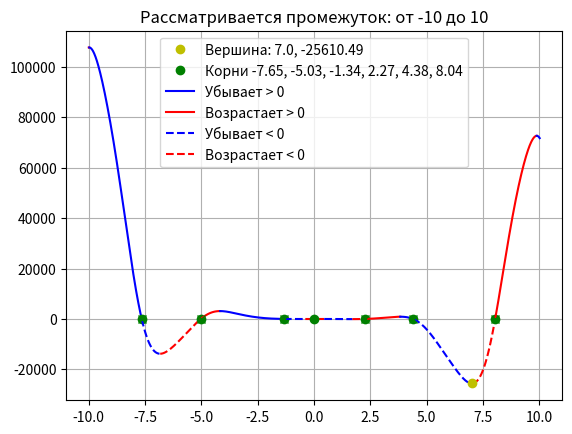

Write Python code to recreate this figure.
import matplotlib.pyplot as plt
import numpy as np

a, b, c, d, e = -12, -18, 5, 10, -30
limit = 10
step = 0.01
line_style = '-'
color = 'b'
direct_up = True

def switch_line():
    global line_style
    if line_style == '-':
        line_style = '--'
    else:
        line_style = '-'
    return line_style

def switch_color():
    global color
    if color == 'b':
        color = 'r'
    else:
        color = 'b'
    return color

def func(x):
    f = a*x**4*np.sin(np.cos(x)) + b*x**3 + c*x**2 + d*x + e
    return f

x = np.arange(-limit, limit, step)
x_change = [(-limit, 'limit')]

for i in range(len(x) - 1):
    if func(x[i]) > 0 and func(x[i+1]) < 0 or func(x[i]) < 0 and func(x[i+1]) > 0:
        x_acr = np.arange(x[i], x[i+1], 0.000001)
        for j in range(len(x_acr) - 1):
            if func(x_acr[j]) > 0 and func(x_acr[j + 1]) < 0 or func(x_acr[j]) < 0 and func(x_acr[j + 1]) > 0:
                x_change.append((x_acr[j], 'zero'))
    if direct_up:
        if func(x[i]) > func(x[i + 1]):
            direct_up = False
            x_change.append((x[i], 'dir'))
    else:
        if func(x[i]) < func(x[i + 1]):
            direct_up = True
            x_change.append((x[i], 'dir'))

x_change.append((limit, 'limit'))

for i in range(len(x_change) - 1):
    cur_x = np.arange(x_change[i][0], x_change[i + 1][0] + step, step)
    if x_change[i][1] == 'zero':
        plt.plot(x_change[i][0], func(x_change[i][0]), 'go')
        plt.rcParams['lines.linestyle'] = switch_line()
        plt.plot(cur_x, func(cur_x), color)
    else:
        plt.plot(cur_x, func(cur_x), switch_color())

min_y = min(func(x))
min_x = -limit

for x in x_change:
    if x[1] in ['dir', 'limit']:

        if abs(func(x[0]) - min_y) < abs(min_x - min_y):
            min_x = x[0]

roots = []
for x in x_change:
    if x[1] == 'zero':
        roots.append(str(round(x[0], 2)))
        plt.plot(x[0], func(x[0]), 'gx')

plt.title(f'Рассматривается промежуток: от {-limit} до {limit}')
plt.plot(min_x, min_y, 'yo', label=f'Вершина: {round(min_x, 2)}, {round(min_y, 2)}')
plt.plot(0, 0, 'go', label = f'Корни {", ".join(roots)}')
plt.rcParams['lines.linestyle'] = '-'
plt.plot(0, 0, 'b', label='Убывает > 0')
plt.plot(0, 0, 'r', label='Возрастает > 0')
plt.rcParams['lines.linestyle'] = '--'
plt.plot(0, 0, 'b', label='Убывает < 0')
plt.plot(0, 0, 'r', label='Возрастает < 0')

plt.legend()
plt.grid()
plt.show()

